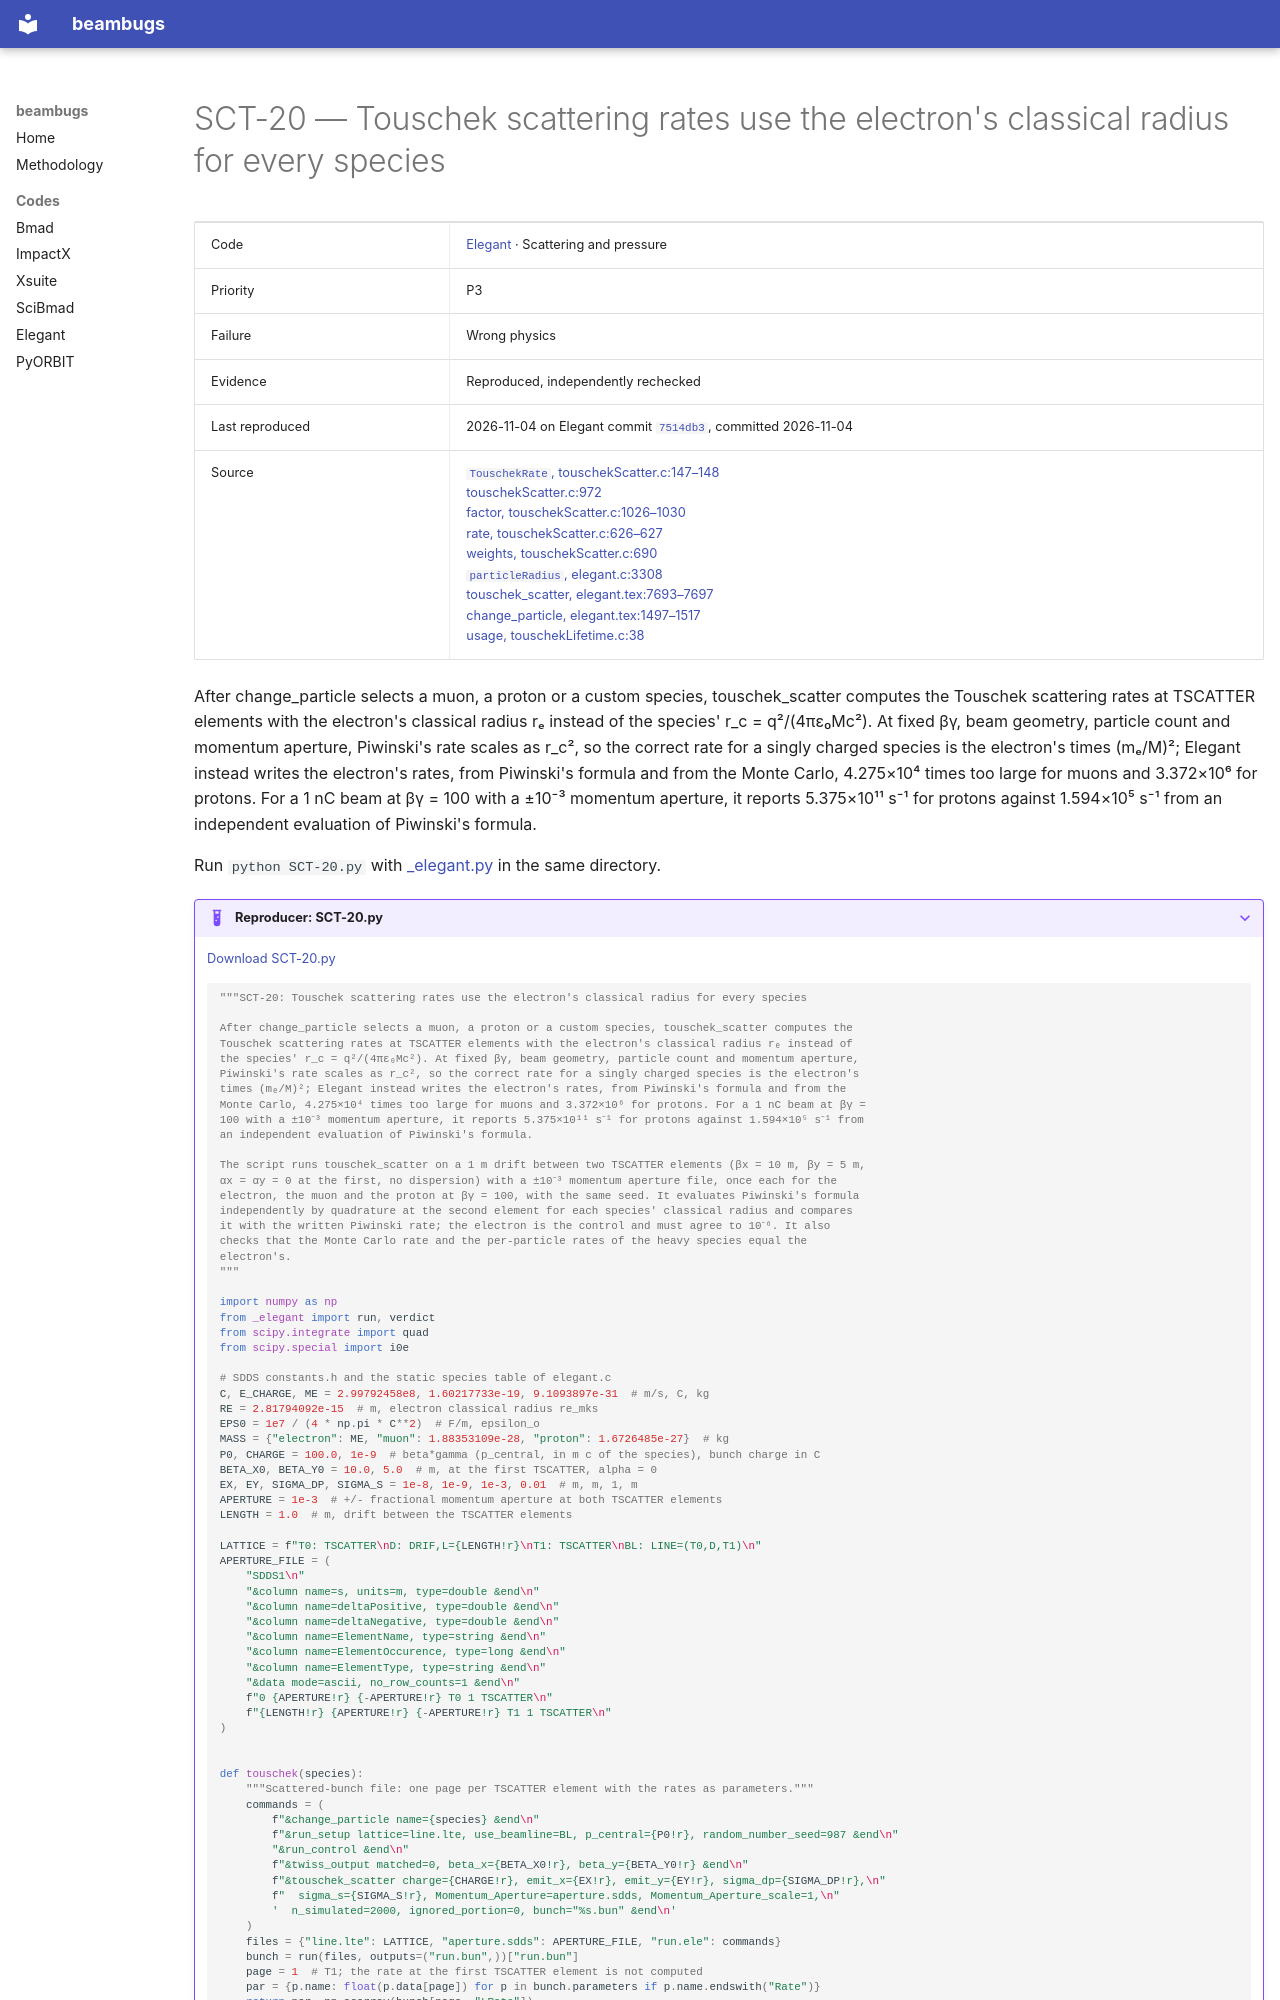

repository: nikitakuklev/beambugs · page: elegant/SCT-20/index.html · generator: mkdocs

---
title: "SCT-20: Touschek scattering rates use the electron's classical radius for every species"
hide:
  - toc
---

# SCT-20 — Touschek scattering rates use the electron's classical radius for every species

| | |
|---|---|
| Code | [Elegant](../index.md) · Scattering and pressure |
| Priority | P3 |
| Failure | Wrong physics |
| Evidence | Reproduced, independently rechecked |
| Last reproduced | 2026-11-04 on Elegant commit [`7514db3`](https://github.com/rtsoliday/elegant/commit/7514db36f764), committed 2026-11-04 |
| Source | [`TouschekRate`, touschekScatter.c:147–148](https://github.com/rtsoliday/elegant/blob/0355dd6aca12c861971fbf8f3ae78a0ded991734/src/touschekScatter.c#L147-L148)<br>[touschekScatter.c:972](https://github.com/rtsoliday/elegant/blob/0355dd6aca12c861971fbf8f3ae78a0ded991734/src/touschekScatter.c#L972)<br>[factor, touschekScatter.c:1026–1030](https://github.com/rtsoliday/elegant/blob/0355dd6aca12c861971fbf8f3ae78a0ded991734/src/touschekScatter.c#L1026-L1030)<br>[rate, touschekScatter.c:626–627](https://github.com/rtsoliday/elegant/blob/0355dd6aca12c861971fbf8f3ae78a0ded991734/src/touschekScatter.c#L626-L627)<br>[weights, touschekScatter.c:690](https://github.com/rtsoliday/elegant/blob/0355dd6aca12c861971fbf8f3ae78a0ded991734/src/touschekScatter.c#L690)<br>[`particleRadius`, elegant.c:3308](https://github.com/rtsoliday/elegant/blob/0355dd6aca12c861971fbf8f3ae78a0ded991734/src/elegant.c#L3308)<br>[touschek_scatter, elegant.tex:7693–7697](https://github.com/rtsoliday/elegant/blob/0355dd6aca12c861971fbf8f3ae78a0ded991734/doc/elegant.tex#L7693-L7697)<br>[change_particle, elegant.tex:1497–1517](https://github.com/rtsoliday/elegant/blob/0355dd6aca12c861971fbf8f3ae78a0ded991734/doc/elegant.tex#L1497-L1517)<br>[usage, touschekLifetime.c:38](https://github.com/rtsoliday/elegant/blob/0355dd6aca12c861971fbf8f3ae78a0ded991734/elegantTools/touschekLifetime.c#L38) |

After change_particle selects a muon, a proton or a custom species, touschek_scatter computes the Touschek scattering rates at TSCATTER elements with the electron's classical radius rₑ instead of the species' r_c = q²/(4πε₀Mc²). At fixed βγ, beam geometry, particle count and momentum aperture, Piwinski's rate scales as r_c², so the correct rate for a singly charged species is the electron's times (mₑ/M)²; Elegant instead writes the electron's rates, from Piwinski's formula and from the Monte Carlo, 4.275×10⁴ times too large for muons and 3.372×10⁶ for protons. For a 1 nC beam at βγ = 100 with a ±10⁻³ momentum aperture, it reports 5.375×10¹¹ s⁻¹ for protons against 1.594×10⁵ s⁻¹ from an independent evaluation of Piwinski's formula.

Run `python SCT-20.py` with [_elegant.py](../helpers/_elegant.py) in the same directory.

??? example "Reproducer: SCT-20.py"

    [Download SCT-20.py](SCT-20.py)

    ```python
    """SCT-20: Touschek scattering rates use the electron's classical radius for every species

    After change_particle selects a muon, a proton or a custom species, touschek_scatter computes the
    Touschek scattering rates at TSCATTER elements with the electron's classical radius rₑ instead of
    the species' r_c = q²/(4πε₀Mc²). At fixed βγ, beam geometry, particle count and momentum aperture,
    Piwinski's rate scales as r_c², so the correct rate for a singly charged species is the electron's
    times (mₑ/M)²; Elegant instead writes the electron's rates, from Piwinski's formula and from the
    Monte Carlo, 4.275×10⁴ times too large for muons and 3.372×10⁶ for protons. For a 1 nC beam at βγ =
    100 with a ±10⁻³ momentum aperture, it reports 5.375×10¹¹ s⁻¹ for protons against 1.594×10⁵ s⁻¹ from
    an independent evaluation of Piwinski's formula.

    The script runs touschek_scatter on a 1 m drift between two TSCATTER elements (βx = 10 m, βy = 5 m,
    αx = αy = 0 at the first, no dispersion) with a ±10⁻³ momentum aperture file, once each for the
    electron, the muon and the proton at βγ = 100, with the same seed. It evaluates Piwinski's formula
    independently by quadrature at the second element for each species' classical radius and compares
    it with the written Piwinski rate; the electron is the control and must agree to 10⁻⁶. It also
    checks that the Monte Carlo rate and the per-particle rates of the heavy species equal the
    electron's.
    """

    import numpy as np
    from _elegant import run, verdict
    from scipy.integrate import quad
    from scipy.special import i0e

    # SDDS constants.h and the static species table of elegant.c
    C, E_CHARGE, ME = 2.99792458e8, 1.60217733e-19, 9.1093897e-31  # m/s, C, kg
    RE = 2.81794092e-15  # m, electron classical radius re_mks
    EPS0 = 1e7 / (4 * np.pi * C**2)  # F/m, epsilon_o
    MASS = {"electron": ME, "muon": 1.88353109e-28, "proton": 1.6726485e-27}  # kg
    P0, CHARGE = 100.0, 1e-9  # beta*gamma (p_central, in m c of the species), bunch charge in C
    BETA_X0, BETA_Y0 = 10.0, 5.0  # m, at the first TSCATTER, alpha = 0
    EX, EY, SIGMA_DP, SIGMA_S = 1e-8, 1e-9, 1e-3, 0.01  # m, m, 1, m
    APERTURE = 1e-3  # +/- fractional momentum aperture at both TSCATTER elements
    LENGTH = 1.0  # m, drift between the TSCATTER elements

    LATTICE = f"T0: TSCATTER\nD: DRIF,L={LENGTH!r}\nT1: TSCATTER\nBL: LINE=(T0,D,T1)\n"
    APERTURE_FILE = (
        "SDDS1\n"
        "&column name=s, units=m, type=double &end\n"
        "&column name=deltaPositive, type=double &end\n"
        "&column name=deltaNegative, type=double &end\n"
        "&column name=ElementName, type=string &end\n"
        "&column name=ElementOccurence, type=long &end\n"
        "&column name=ElementType, type=string &end\n"
        "&data mode=ascii, no_row_counts=1 &end\n"
        f"0 {APERTURE!r} {-APERTURE!r} T0 1 TSCATTER\n"
        f"{LENGTH!r} {APERTURE!r} {-APERTURE!r} T1 1 TSCATTER\n"
    )
